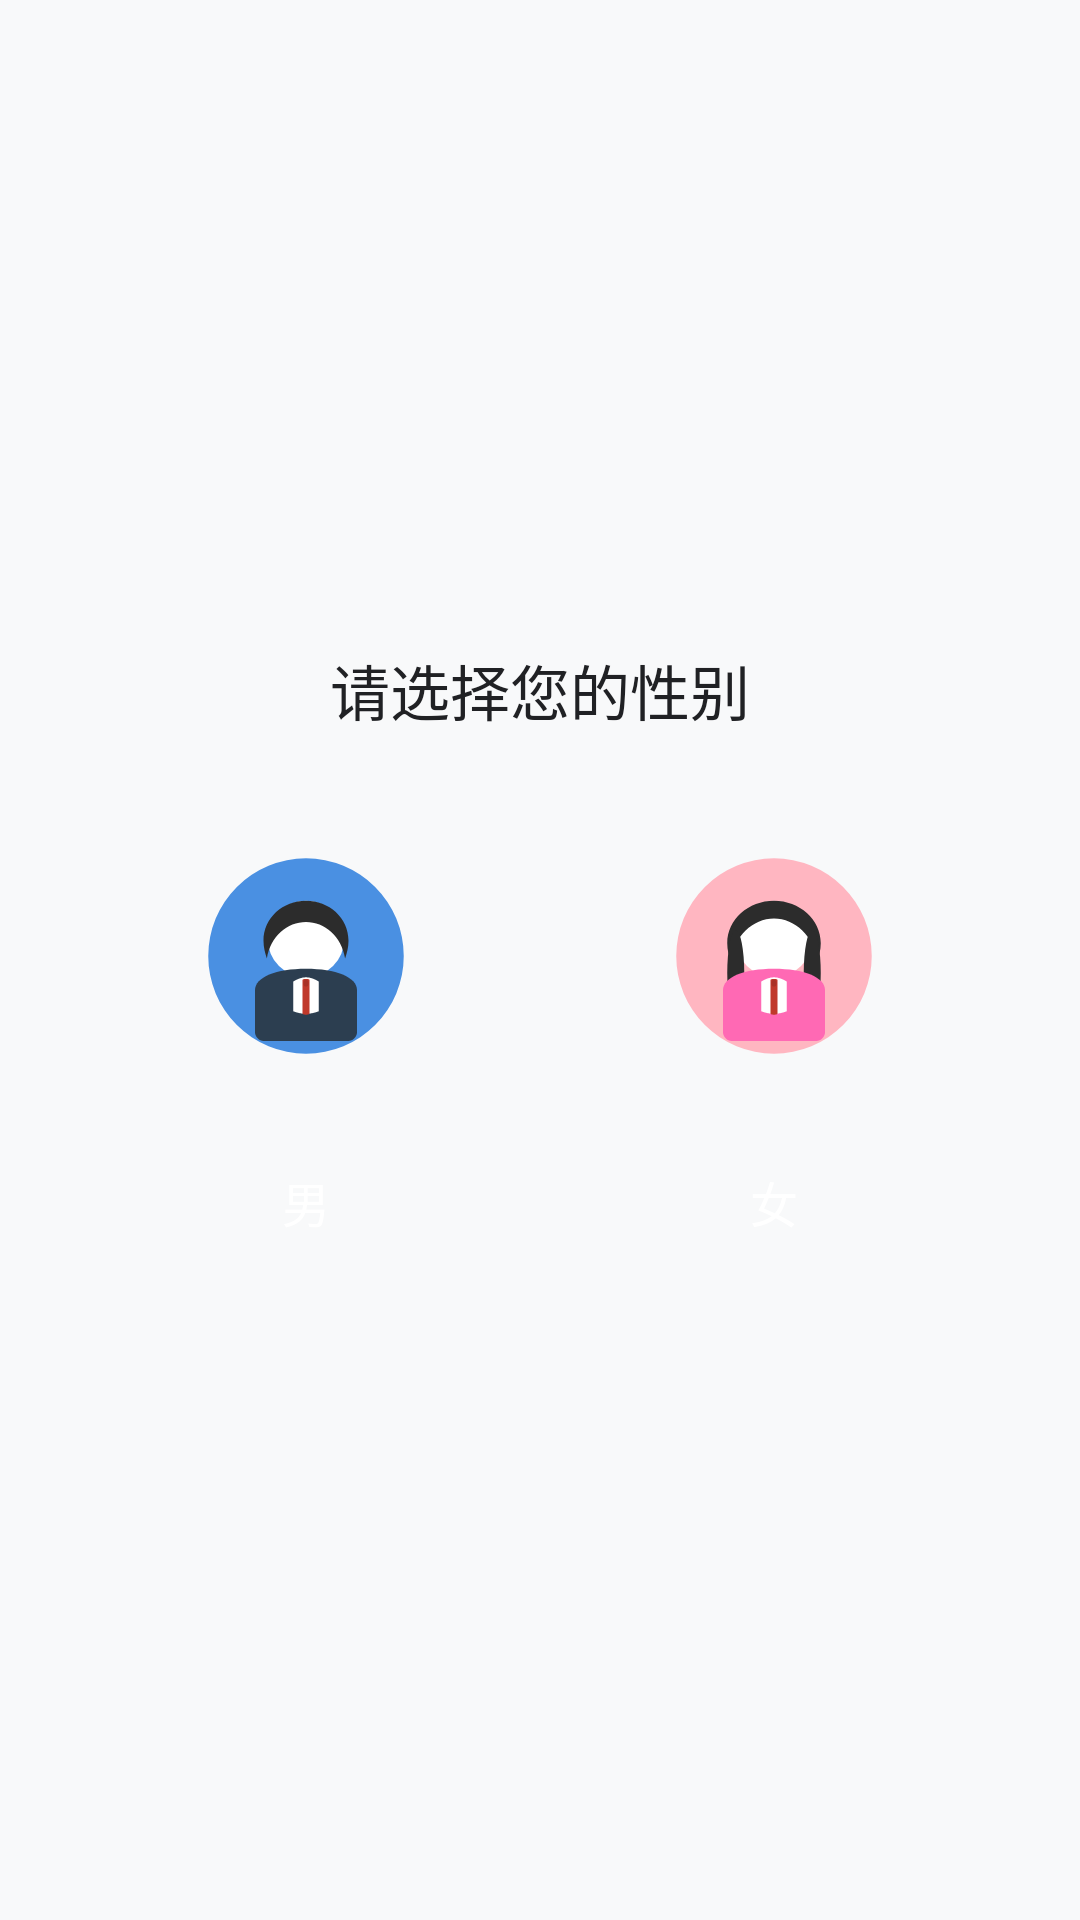

Layout XML and referenced resources for this Android screen:
<!-- AndroidManifest.xml: application theme Theme.MyApplication -->
<!-- res/layout/activity_gender_selection.xml -->
<?xml version="1.0" encoding="utf-8"?>
<LinearLayout xmlns:android="http://schemas.android.com/apk/res/android"
    xmlns:tools="http://schemas.android.com/tools"
    android:layout_width="match_parent"
    android:layout_height="match_parent"
    android:orientation="vertical"
    android:padding="24dp"
    android:gravity="center"
    android:background="@color/colorBackground"
    tools:context=".ui.auth.GenderSelectionActivity">

    <TextView
        android:layout_width="wrap_content"
        android:layout_height="wrap_content"
        android:text="@string/select_gender"
        android:textSize="20sp"
        android:textColor="@color/colorText"
        android:layout_marginBottom="24dp"/>

    <LinearLayout
        android:layout_width="match_parent"
        android:layout_height="wrap_content"
        android:orientation="horizontal"
        android:gravity="center">

        <LinearLayout
            android:layout_width="0dp"
            android:layout_height="wrap_content"
            android:layout_weight="1"
            android:gravity="center"
            android:orientation="vertical">

            <ImageView
                android:id="@+id/iv_male"
                android:layout_width="100dp"
                android:layout_height="100dp"
                android:background="@drawable/circle_bg"
                android:padding="16dp"
                android:src="@drawable/ic_avatar_male" />

            <Button
                android:id="@+id/btn_male"
                style="@style/Widget.MyApplication.Button"
                android:layout_width="wrap_content"
                android:layout_height="wrap_content"
                android:text="@string/male"
                android:layout_marginTop="8dp"/>
        </LinearLayout>

        <LinearLayout
            android:layout_width="0dp"
            android:layout_height="wrap_content"
            android:layout_weight="1"
            android:gravity="center"
            android:orientation="vertical">

            <ImageView
                android:id="@+id/iv_female"
                android:layout_width="100dp"
                android:layout_height="100dp"
                android:background="@drawable/circle_bg"
                android:padding="16dp"
                android:src="@drawable/ic_avatar_female" />

            <Button
                android:id="@+id/btn_female"
                style="@style/Widget.MyApplication.Button"
                android:layout_width="wrap_content"
                android:layout_height="wrap_content"
                android:text="@string/female"
                android:layout_marginTop="8dp"/>
        </LinearLayout>
    </LinearLayout>

    <Button
        android:id="@+id/btn_confirm"
        style="@style/Widget.MyApplication.Button"
        android:layout_width="wrap_content"
        android:layout_height="wrap_content"
        android:layout_marginTop="24dp"
        android:text="@string/confirm"
        android:visibility="gone"/>
</LinearLayout>
<!-- resources referenced by this layout -->
<resources>
  <color name="colorBackground">#F8F9FA</color>
  <color name="colorText">#202124</color>
  <string name="confirm">确认</string>
  <string name="female">女</string>
  <string name="male">男</string>
  <string name="select_gender">请选择您的性别</string>
  <style name="Widget.MyApplication.Button" parent="Widget.MaterialComponents.Button">
          <item name="android:textColor">@color/colorWhite</item>
          <item name="android:textSize">16sp</item>
          <item name="android:letterSpacing">0</item>
          <item name="android:textAllCaps">false</item>
          <item name="android:paddingStart">24dp</item>
          <item name="android:paddingEnd">24dp</item>
          <item name="android:paddingTop">12dp</item>
          <item name="android:paddingBottom">12dp</item>
          <item name="cornerRadius">8dp</item>
          <item name="elevation">2dp</item>
      </style>
  <color name="colorWhite">#FFFFFF</color>
  <color name="colorPrimary">#1A73E8</color>
  <color name="colorPrimaryDark">#0D47A1</color>
  <color name="colorAccent">#00BFA5</color>
  <color name="colorAccentLight">#5DF2D6</color>
  <color name="colorBlack">#000000</color>
  <color name="colorTextPrimary">#202124</color>
  <color name="colorTextSecondary">#5F6368</color>
  <style name="Widget.MyApplication.TextInputLayout" parent="Widget.MaterialComponents.TextInputLayout.OutlinedBox">
          <item name="boxStrokeColor">@color/colorPrimary</item>
          <item name="hintTextColor">@color/colorPrimary</item>
          <item name="boxCornerRadiusBottomEnd">8dp</item>
          <item name="boxCornerRadiusBottomStart">8dp</item>
          <item name="boxCornerRadiusTopEnd">8dp</item>
          <item name="boxCornerRadiusTopStart">8dp</item>
          <item name="errorTextColor">@color/colorError</item>
      </style>
  <style name="Widget.MyApplication.CardView" parent="Widget.MaterialComponents.CardView">
          <item name="cardBackgroundColor">@color/colorCardBackground</item>
          <item name="cardCornerRadius">12dp</item>
          <item name="cardElevation">4dp</item>
          <item name="contentPadding">16dp</item>
          <item name="android:layout_margin">8dp</item>
      </style>
  <style name="Widget.MyApplication.BottomNavigationView" parent="Widget.MaterialComponents.BottomNavigationView">
          <item name="itemIconTint">@color/bottom_nav_item_color</item>
          <item name="itemTextColor">@color/bottom_nav_item_color</item>
          <item name="itemRippleColor">@color/colorPrimaryLight</item>
          <item name="elevation">8dp</item>
          <item name="labelVisibilityMode">labeled</item>
      </style>
  <color name="colorError">#DB4437</color>
  <color name="colorCardBackground">#FFFFFF</color>
  <color name="colorPrimaryLight">#64B5F6</color>
</resources>
